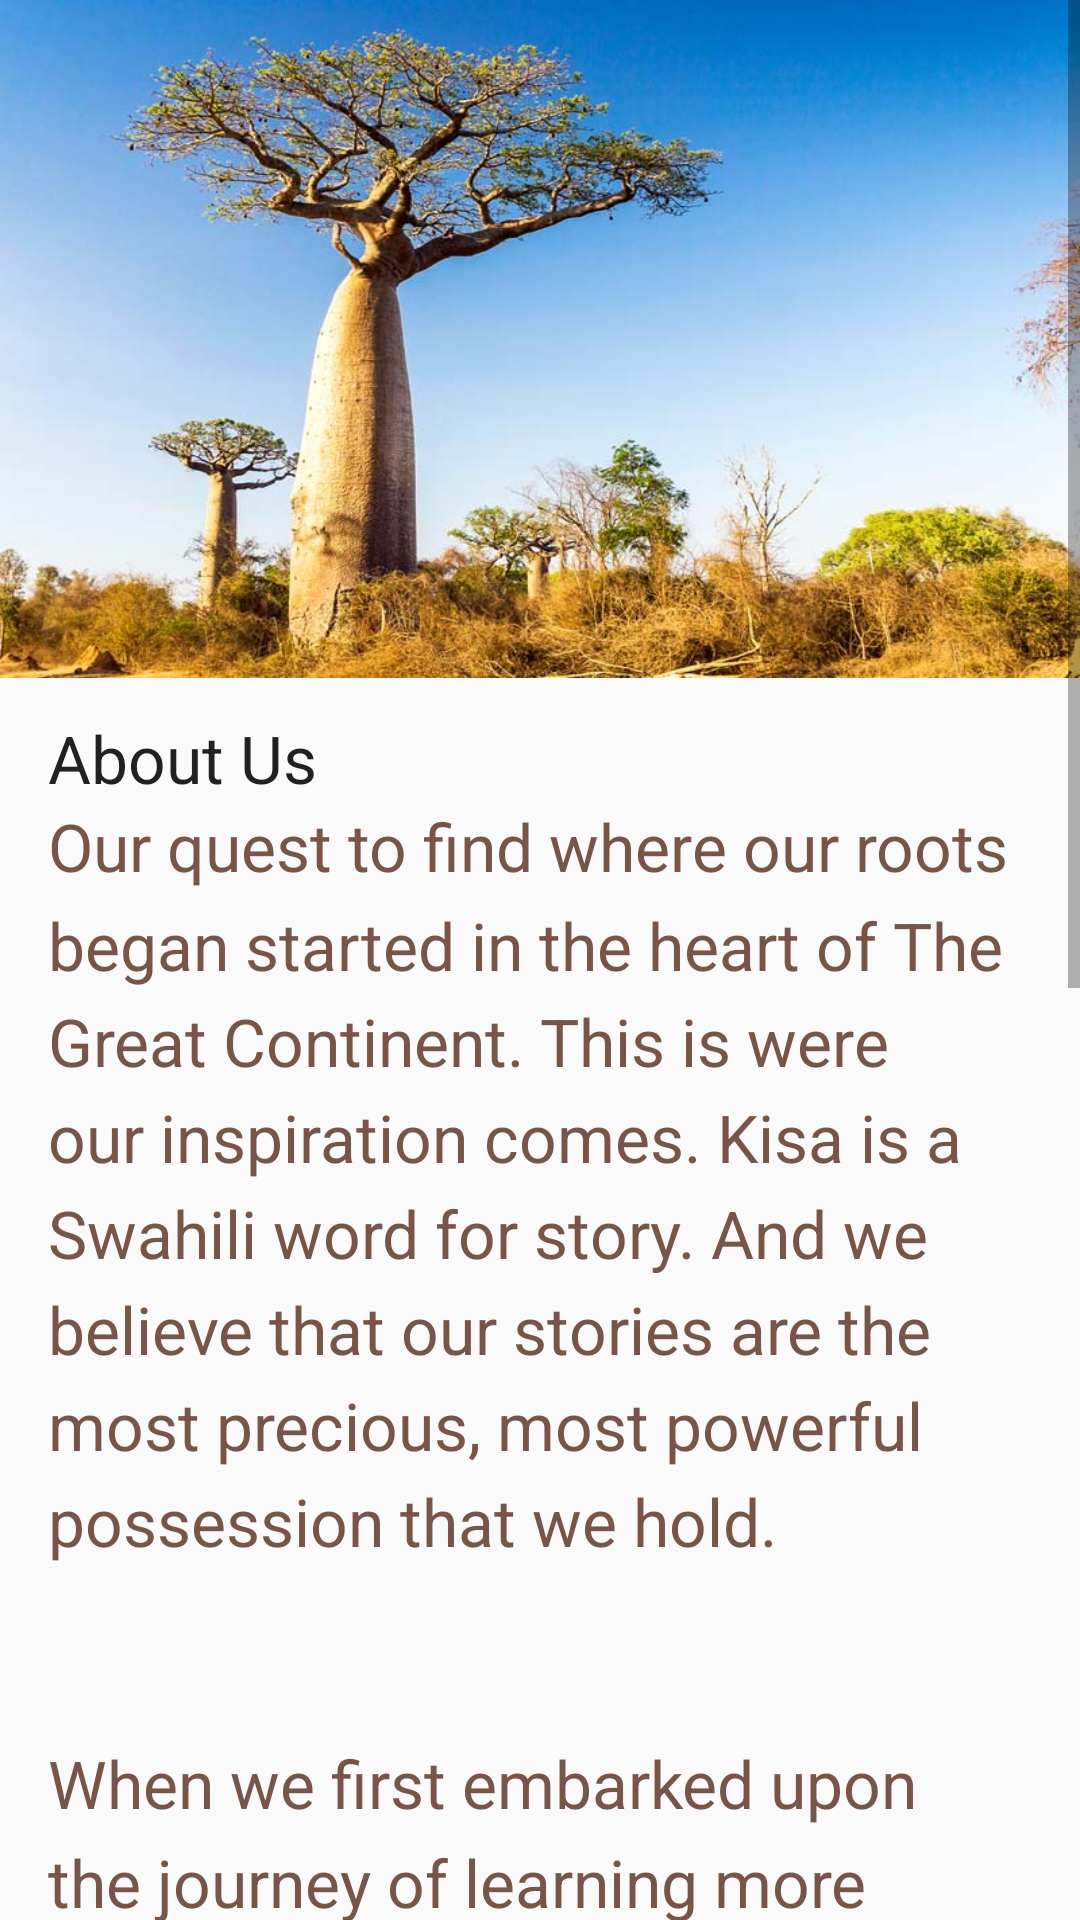

Android layout source for this screen:
<!-- AndroidManifest.xml: application theme AppTheme -->
<!-- res/layout/activity_about_us.xml -->
<?xml version="1.0" encoding="utf-8"?>
<androidx.constraintlayout.widget.ConstraintLayout xmlns:android="http://schemas.android.com/apk/res/android"
    xmlns:app="http://schemas.android.com/apk/res-auto"
    xmlns:tools="http://schemas.android.com/tools"
    android:layout_width="match_parent"
    android:layout_height="match_parent"
    tools:context="com.msbs.android.asik.ui.aboutus.AboutUsActivity">
    <ScrollView
        android:layout_width="match_parent"
        android:layout_height="match_parent">
        <LinearLayout
            android:layout_width="match_parent"
            android:layout_height="wrap_content"
            android:orientation="vertical" >


            <ImageView
                android:id="@+id/imageView"
                android:layout_width="wrap_content"
                android:layout_height="226dp"
                android:layout_weight="1"
                android:scaleType="fitXY"
                app:layout_constraintLeft_toLeftOf="parent"
                app:layout_constraintTop_toTopOf="parent"
                app:srcCompat="@drawable/baobabtree"
                android:contentDescription="@string/baboab_tree_in_africa" />

            <TextView
                android:id="@+id/textView"
                android:layout_width="wrap_content"
                android:layout_height="wrap_content"
                android:layout_marginLeft="16dp"
                android:layout_marginTop="12dp"
                style="?android:attr/textAppearanceLarge"
                android:text="@string/menu_aboutus_title"
                app:layout_constraintLeft_toLeftOf="parent"
                app:layout_constraintStart_toEndOf="@+id/guideline"
                app:layout_constraintTop_toBottomOf="@+id/imageView"
                android:layout_marginStart="16dp" />


            <TextView
                android:id="@+id/articlebody"
                style="?android:attr/textAppearanceMedium"
                android:layout_width="match_parent"
                android:layout_height="wrap_content"
                android:layout_marginLeft="@dimen/detail_inner_horiz_margin"
                android:layout_marginRight="@dimen/detail_inner_horiz_margin"
                android:paddingBottom="@dimen/detail_body_bottom_margin"
                android:textColor="@color/brown"
                android:text="@string/aboutbody"
                android:textColorLink="@color/orange_a700"
                android:fontFamily="sans-serif"
                android:textSize="@dimen/detail_body_text_size"
                android:lineSpacingMultiplier="@fraction/detail_body_line_spacing_multiplier"
                app:layout_constraintStart_toEndOf="@+id/guideline"
                app:layout_constraintTop_toBottomOf="@+id/textView"
                />

            <TextView
                android:id="@+id/articlebodytwo"
                style="?android:attr/textAppearanceMedium"
                android:layout_width="match_parent"
                android:layout_height="wrap_content"
                android:layout_marginLeft="@dimen/detail_inner_horiz_margin"
                android:layout_marginRight="@dimen/detail_inner_horiz_margin"
                android:paddingBottom="@dimen/detail_body_bottom_margin"
                android:textColor="@color/brown"
                android:text="@string/aboutbodytwo"
                android:textColorLink="@color/orange_a700"
                android:fontFamily="sans-serif"
                android:textSize="@dimen/detail_body_text_size"
                android:lineSpacingMultiplier="@fraction/detail_body_line_spacing_multiplier"
                app:layout_constraintStart_toEndOf="@+id/guideline"
                app:layout_constraintTop_toBottomOf="@+id/textView"
                />



            <androidx.constraintlayout.widget.Guideline
                android:id="@+id/guideline"
                android:layout_width="wrap_content"
                android:layout_height="wrap_content"
                android:orientation="vertical"
                app:layout_constraintGuide_begin="20dp" />

            <androidx.constraintlayout.widget.Group
                android:id="@+id/group"
                android:layout_width="wrap_content"
                android:layout_height="wrap_content"
                app:constraint_referenced_ids="articlebody" />



            <androidx.constraintlayout.widget.Barrier
                android:id="@+id/barrier"
                android:layout_width="wrap_content"
                android:layout_height="wrap_content"
                app:barrierDirection="left" />
        </LinearLayout>
    </ScrollView>
</androidx.constraintlayout.widget.ConstraintLayout>
<!-- resources referenced by this layout -->
<resources>
  <color name="brown">#795548</color>
  <color name="orange_a700">#FF6D00</color>
  <dimen name="detail_body_bottom_margin">58dp</dimen>
  <dimen name="detail_body_text_size">22sp</dimen>
  <dimen name="detail_inner_horiz_margin">16dp</dimen>
  <!-- drawable baobabtree: jpg bitmap (drawable, 78793 bytes) -->
  <string name="aboutbody">Our quest to find where our roots began started in the heart of The Great Continent.
          This is were our inspiration comes. Kisa is a Swahili word for story.
          And we believe that our stories are the most precious, most powerful possession that we hold.</string>
  <string name="aboutbodytwo">
  When we first embarked upon the journey of learning more about our family history.
          One of the most intriguing findings we came upon was how information from family
          historians was lost when they passed away. Uncles, aunts, cousins and grandparents all have riches hidden in their memories.
          It is our belief that when we let allow these gems to be recorded and shared, that it will connect and link all of our stories together.
          It is our hope that you will use the Kisa App to improve your genealogical experience and enhance your families historical journey from generation to generation.</string>
  <string name="baboab_tree_in_africa">Baboab Tree in Africa</string>
  <string name="menu_aboutus_title">About Us</string>
  <style name="AppTheme" parent="Theme.AppCompat.Light.DarkActionBar">
          
          <item name="colorPrimary">@color/blue_500</item>
          <item name="colorPrimaryDark">@color/blue_700</item>
          <item name="colorAccent">@color/orange_a700</item>
          <item name="android:textViewStyle">@style/RobotoTextViewStyle</item>
          <item name="android:buttonStyle">@style/RobotoButtonStyle</item>
  
  
      </style>
  <color name="blue_500">#2196F3</color>
  <color name="blue_700">#1976D2</color>
  <style name="RobotoTextViewStyle" parent="android:Widget.TextView">
          <item name="android:fontFamily">sans-serif</item>
      </style>
  <style name="RobotoButtonStyle" parent="android:Widget.Holo.Button">
          <item name="android:fontFamily">sans-serif</item>
      </style>
</resources>
